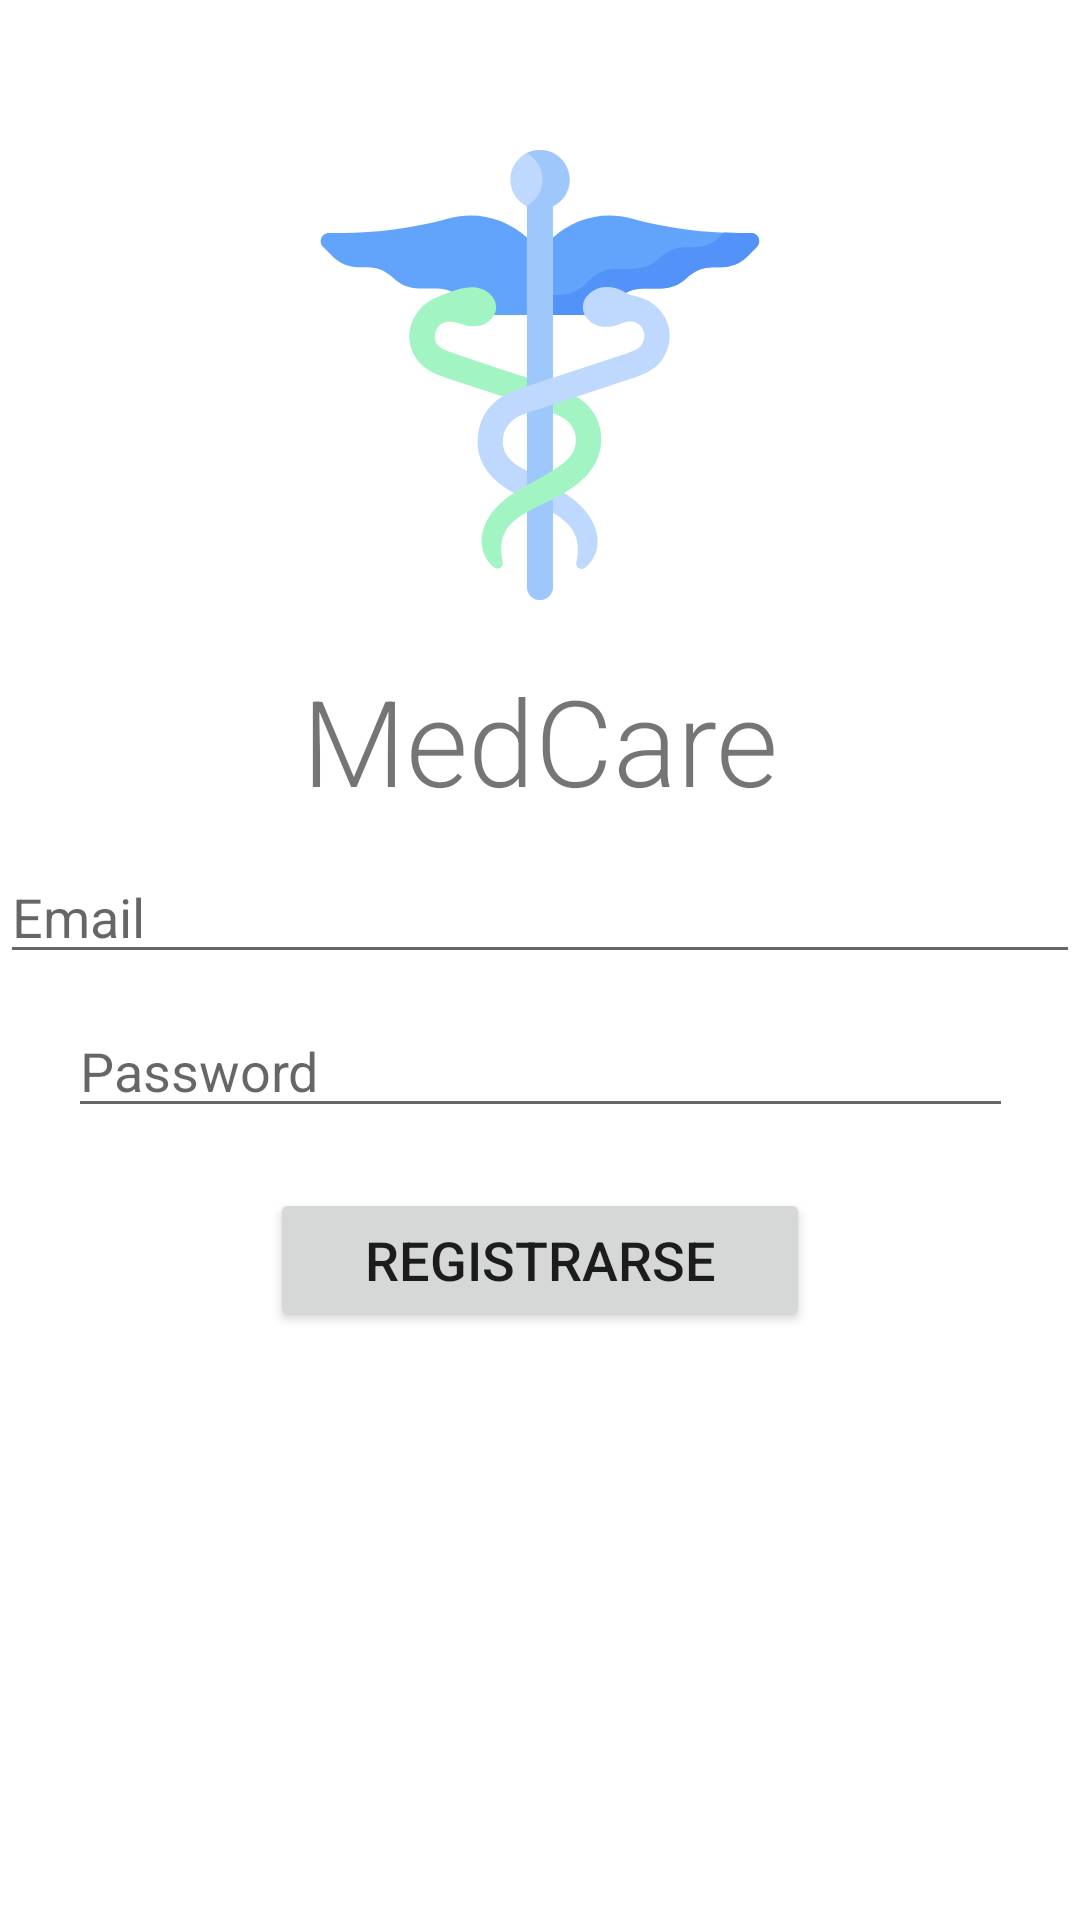

This screen was rendered from an Android layout file. Write that file and the resources it references.
<!-- AndroidManifest.xml: application theme Theme.Androidarduino -->
<!-- res/layout/activity_register3.xml -->
<?xml version="1.0" encoding="utf-8"?>
<androidx.constraintlayout.widget.ConstraintLayout xmlns:android="http://schemas.android.com/apk/res/android"
    xmlns:app="http://schemas.android.com/apk/res-auto"
    xmlns:tools="http://schemas.android.com/tools"
    android:layout_width="wrap_content"
    android:layout_height="wrap_content">
    <ImageView
        android:id="@+id/logoImage"
        android:layout_width="wrap_content"
        android:layout_height="150dp"
        android:layout_marginTop="50dp"
        app:layout_constraintEnd_toEndOf="parent"
        app:layout_constraintStart_toStartOf="parent"
        app:layout_constraintTop_toTopOf="parent"
        app:srcCompat="@drawable/medicine" />

    <TextView
        android:id="@+id/medcareTitle_menu_editProfile"
        android:layout_width="wrap_content"
        android:layout_height="wrap_content"
        android:layout_marginTop="20dp"
        android:fontFamily="sans-serif-light"
        android:lineSpacingExtra="8sp"
        android:text="MedCare"
        android:textAllCaps="false"
        android:textSize="40sp"
        android:typeface="monospace"
        app:layout_constraintEnd_toEndOf="parent"
        app:layout_constraintStart_toStartOf="parent"
        app:layout_constraintTop_toBottomOf="@+id/logoImage" />

    <EditText
        android:id="@+id/txt_email_register"
        android:layout_width="match_parent"
        android:layout_height="wrap_content"
        android:hint="Email"
        android:layout_marginTop="10dp"
        android:ems="15"
        android:inputType="textEmailAddress"
        app:layout_constraintEnd_toEndOf="parent"
        app:layout_constraintStart_toStartOf="parent"
        app:layout_constraintTop_toBottomOf="@+id/medcareTitle_menu_editProfile" />

    <EditText
        android:id="@+id/txt_password_register"
        android:hint="Password"
        android:autofillHints="Password"
        android:layout_marginTop="10dp"
        android:layout_width="wrap_content"
        android:layout_height="wrap_content"
        android:ems="15"
        android:inputType="textPassword"
        app:layout_constraintEnd_toEndOf="parent"
        app:layout_constraintStart_toStartOf="parent"
        app:layout_constraintTop_toBottomOf="@+id/txt_email_register"/>

    <Button
        android:id="@+id/btn_registrarse_register"
        android:text="Registrarse"
        android:layout_width="180dp"
        android:layout_height="wrap_content"
        android:layout_marginTop="20dp"
        android:textSize="18sp"
        app:layout_constraintEnd_toEndOf="parent"
        app:layout_constraintStart_toStartOf="parent"
        app:layout_constraintTop_toBottomOf="@+id/txt_password_register"/>


</androidx.constraintlayout.widget.ConstraintLayout>
<!-- resources referenced by this layout -->
<resources>
  <!-- drawable medicine: vector/xml drawable (drawable, 5693 chars, omitted) -->
  <style name="Theme.Androidarduino" parent="Theme.MaterialComponents.DayNight.DarkActionBar">
          
          <item name="colorPrimary">@color/purple_500</item>
          <item name="colorPrimaryVariant">@color/purple_700</item>
          <item name="colorOnPrimary">@color/white</item>
          
          <item name="colorSecondary">@color/teal_200</item>
          <item name="colorSecondaryVariant">@color/teal_700</item>
          <item name="colorOnSecondary">@color/black</item>
          
          <item name="android:statusBarColor" tools:targetApi="l">?attr/colorPrimaryVariant</item>
          
      </style>
  <color name="purple_500">#7EB5FA</color>
  <color name="purple_700">#60A0FC</color>
  <color name="white">#FFFFFFFF</color>
  <color name="teal_200">#9DCCFB</color>
  <color name="teal_700">#E4F2F8</color>
  <color name="black">#FF000000</color>
</resources>
